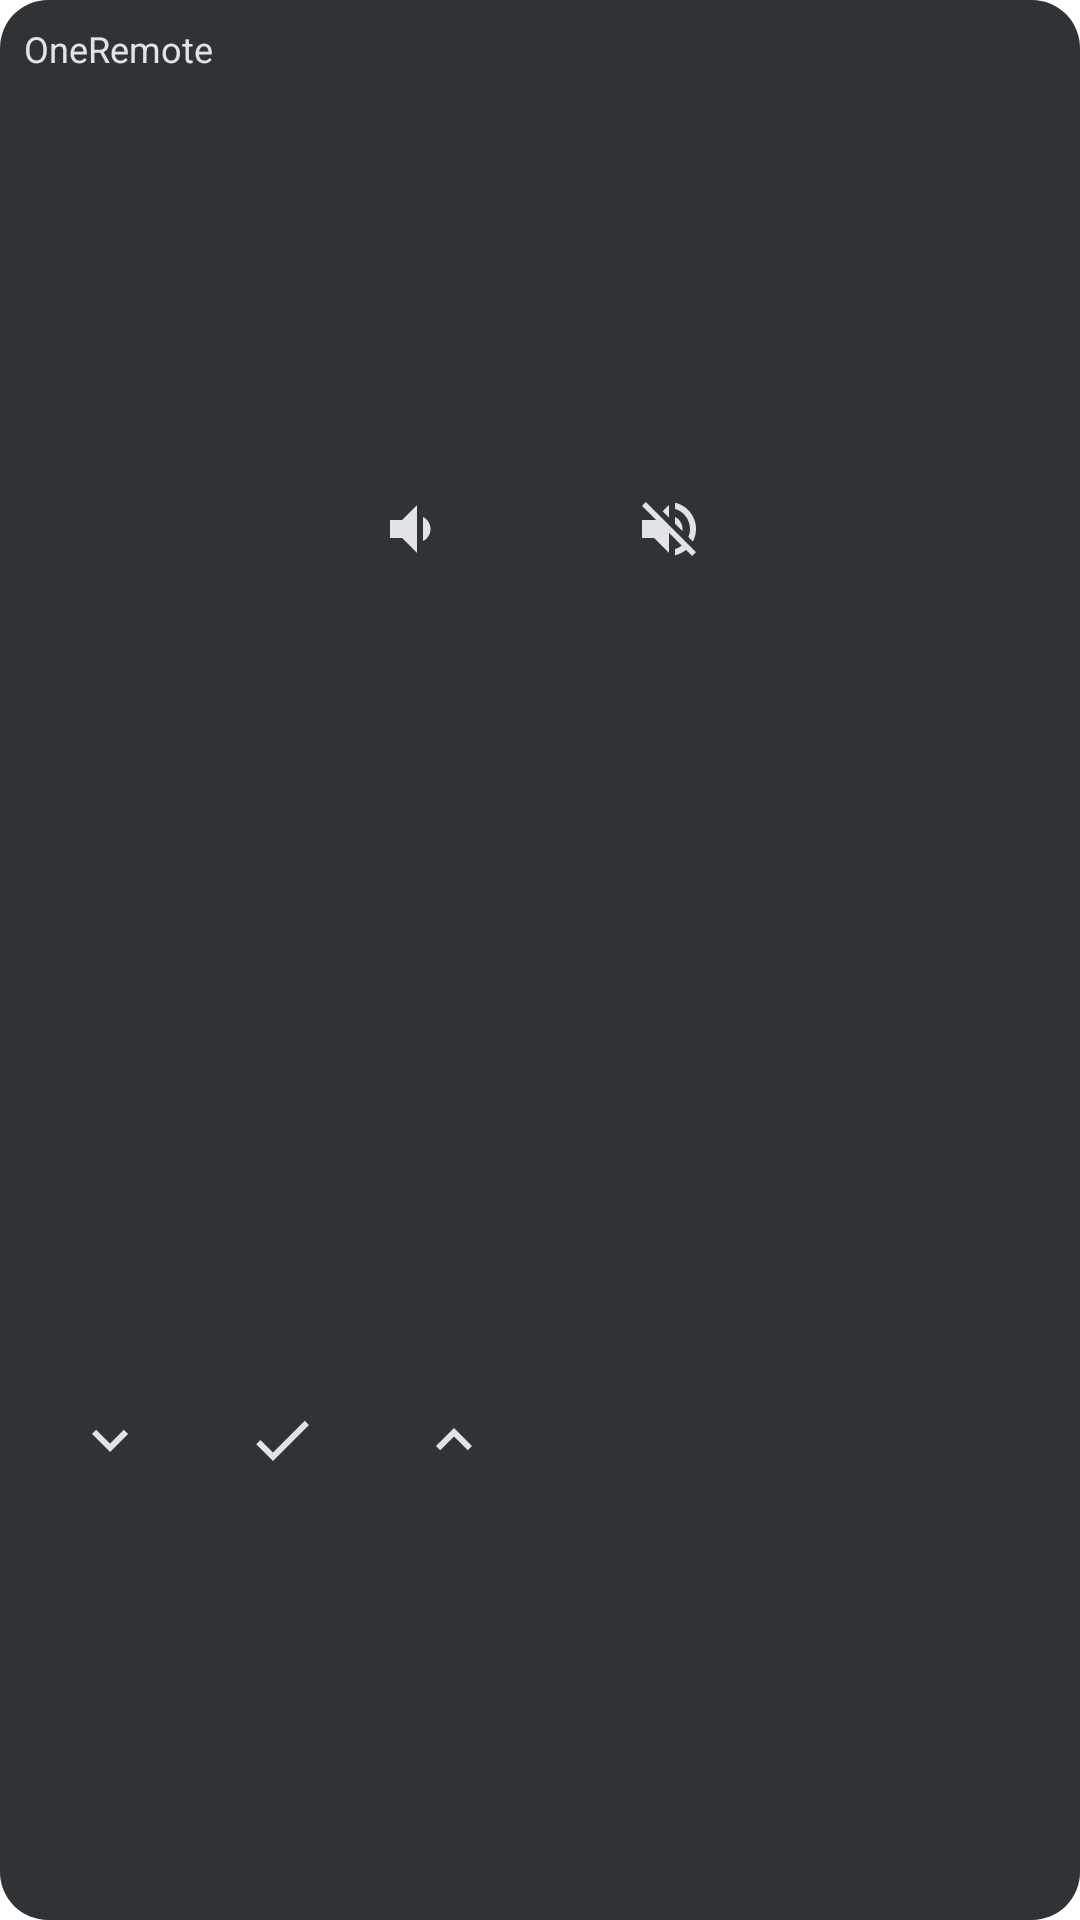

Android layout source for this screen:
<!-- AndroidManifest.xml: application theme Theme.OneRemote -->
<!-- res/layout/widget_large.xml -->
<?xml version="1.0" encoding="utf-8"?>
<LinearLayout xmlns:android="http://schemas.android.com/apk/res/android"
    android:layout_width="match_parent"
    android:layout_height="match_parent"
    android:orientation="vertical"
    android:background="@drawable/widget_bg"
    android:padding="8dp">
    <TextView android:id="@+id/title" android:layout_width="match_parent" android:layout_height="wrap_content" android:text="@string/app_name" android:textColor="#E1E3E6" android:textSize="12sp" />
    <LinearLayout android:layout_width="match_parent" android:layout_height="0dp" android:layout_weight="1" android:orientation="horizontal">
        <ImageButton android:id="@+id/btn_power" style="@style/WidgetButton" android:src="@drawable/ic_power" android:contentDescription="Power" />
        <ImageButton android:id="@+id/btn_vol_down" style="@style/WidgetButton" android:src="@drawable/ic_vol_down" android:contentDescription="Volume down" />
        <ImageButton android:id="@+id/btn_mute" style="@style/WidgetButton" android:src="@drawable/ic_mute" android:contentDescription="Mute" />
        <ImageButton android:id="@+id/btn_vol_up" style="@style/WidgetButton" android:src="@drawable/ic_vol_up" android:contentDescription="Volume up" />
    </LinearLayout>
    <LinearLayout android:layout_width="match_parent" android:layout_height="0dp" android:layout_weight="1" android:orientation="horizontal">
        <ImageButton android:id="@+id/btn_ch_down" style="@style/WidgetButton" android:src="@drawable/ic_ch_down" android:contentDescription="Channel down" />
        <ImageButton android:id="@+id/btn_ok" style="@style/WidgetButton" android:src="@drawable/ic_ok" android:contentDescription="OK" />
        <ImageButton android:id="@+id/btn_ch_up" style="@style/WidgetButton" android:src="@drawable/ic_ch_up" android:contentDescription="Channel up" />
        <TextView android:id="@+id/fav1" style="@style/WidgetChip" />
        <TextView android:id="@+id/fav2" style="@style/WidgetChip" />
        <TextView android:id="@+id/fav3" style="@style/WidgetChip" />
    </LinearLayout>
</LinearLayout>
<!-- resources referenced by this layout -->
<resources>
  <!-- drawable ic_ch_down (drawable) -->
  <?xml version="1.0" encoding="utf-8"?>
  <vector xmlns:android="http://schemas.android.com/apk/res/android" android:width="24dp" android:height="24dp" android:viewportWidth="24" android:viewportHeight="24" android:tint="?android:attr/colorControlNormal">
      <path android:fillColor="#FFFFFFFF" android:pathData="M7.41,8.59L12,13.17l4.59,-4.58L18,10l-6,6 -6,-6 1.41,-1.41z" />
  </vector>
  <!-- drawable ic_ch_up (drawable) -->
  <?xml version="1.0" encoding="utf-8"?>
  <vector xmlns:android="http://schemas.android.com/apk/res/android" android:width="24dp" android:height="24dp" android:viewportWidth="24" android:viewportHeight="24" android:tint="?android:attr/colorControlNormal">
      <path android:fillColor="#FFFFFFFF" android:pathData="M7.41,15.41L12,10.83l4.59,4.58L18,14l-6,-6 -6,6z" />
  </vector>
  <!-- drawable ic_ok (drawable) -->
  <?xml version="1.0" encoding="utf-8"?>
  <vector xmlns:android="http://schemas.android.com/apk/res/android" android:width="24dp" android:height="24dp" android:viewportWidth="24" android:viewportHeight="24" android:tint="?android:attr/colorControlNormal">
      <path android:fillColor="#FFFFFFFF" android:pathData="M9,16.17L4.83,12l-1.42,1.41L9,19 21,7l-1.41,-1.41z" />
  </vector>
  <!-- drawable ic_vol_down (drawable) -->
  <?xml version="1.0" encoding="utf-8"?>
  <vector xmlns:android="http://schemas.android.com/apk/res/android" android:width="24dp" android:height="24dp" android:viewportWidth="24" android:viewportHeight="24" android:tint="?android:attr/colorControlNormal">
      <path android:fillColor="#FFFFFFFF" android:pathData="M18.5,12c0,-1.77 -1.02,-3.29 -2.5,-4.03v8.05c1.48,-0.73 2.5,-2.25 2.5,-4.02zM5,9v6h4l5,5V4L9,9H5z" />
  </vector>
  <!-- drawable widget_bg (drawable) -->
  <?xml version="1.0" encoding="utf-8"?>
  <shape xmlns:android="http://schemas.android.com/apk/res/android" android:shape="rectangle">
      <solid android:color="#DD101418" />
      <corners android:radius="16dp" />
  </shape>
  <string name="app_name">OneRemote</string>
  <style name="WidgetButton">
          <item name="android:layout_width">0dp</item>
          <item name="android:layout_height">match_parent</item>
          <item name="android:layout_weight">1</item>
          <item name="android:background">?android:attr/selectableItemBackgroundBorderless</item>
          <item name="android:scaleType">centerInside</item>
          <item name="android:tint">#E1E3E6</item>
      </style>
  <style name="WidgetChip">
          <item name="android:layout_width">0dp</item>
          <item name="android:layout_height">match_parent</item>
          <item name="android:layout_weight">1</item>
          <item name="android:gravity">center</item>
          <item name="android:textColor">#7CD4FD</item>
          <item name="android:textSize">12sp</item>
          <item name="android:maxLines">1</item>
          <item name="android:background">?android:attr/selectableItemBackgroundBorderless</item>
      </style>
  <style name="Theme.OneRemote" parent="android:Theme.Material.NoActionBar">
          <item name="android:windowBackground">@color/window_background</item>
          <item name="android:statusBarColor">@android:color/transparent</item>
          <item name="android:navigationBarColor">@android:color/transparent</item>
          <item name="android:windowLightStatusBar">false</item>
      </style>
</resources>
